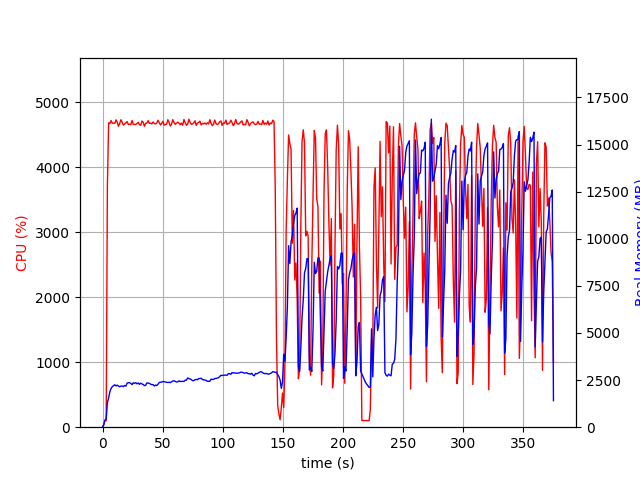

Data behind this chart, as committed beside it:
elapsed_time, nproc, cpu, mem_real, mem_virtual
3.600120544433594e-05, 1, 0.0, 7.895, 3185
1.007, 1, 43.7, 122.5, 769.6
2.016, 1, 101.1, 382.5, 1970
3.024, 1, 99.1, 446.5, 1986
4.033, 1, 3722, 1302, 6220
5.059, 1, 4687, 1558, 6485
6.085, 1, 4676, 1880, 6834
7.114, 1, 4720, 2059, 7051
8.138, 1, 4680, 2154, 7171
9.165, 1, 4681, 2201, 7277
10.19, 1, 4678, 2253, 7373
11.22, 1, 4732, 2190, 7394
12.24, 1, 4692, 2228, 7512
13.27, 1, 4634, 2181, 7512
14.29, 1, 4679, 2149, 7520
15.32, 1, 4734, 2181, 7549
16.35, 1, 4691, 2185, 7571
17.37, 1, 4652, 2154, 7614
18.39, 1, 4670, 2211, 7689
19.42, 1, 4688, 2180, 7712
20.45, 1, 4705, 2340, 7849
21.47, 1, 4660, 2362, 7933
22.5, 1, 4667, 2362, 7978
23.53, 1, 4658, 2320, 7994
24.55, 1, 4723, 2258, 8022
25.58, 1, 4661, 2358, 8084
26.61, 1, 4661, 2329, 8126
27.63, 1, 4662, 2363, 8156
28.66, 1, 4677, 2300, 8193
29.69, 1, 4695, 2348, 8201
30.71, 1, 4657, 2273, 8243
31.74, 1, 4648, 2335, 8291
32.77, 1, 4714, 2297, 8307
33.79, 1, 4696, 2268, 8329
34.81, 1, 4634, 2206, 8329
35.84, 1, 4678, 2221, 8329
36.88, 1, 4682, 2351, 8467
37.91, 1, 4720, 2342, 8475
38.93, 1, 4678, 2328, 8525
39.96, 1, 4682, 2280, 8535
40.99, 1, 4670, 2258, 8535
42.02, 1, 4700, 2263, 8535
43.06, 1, 4674, 2186, 8555
44.08, 1, 4670, 2237, 8573
45.1, 1, 4680, 2209, 8573
46.13, 1, 4725, 2281, 8619
47.15, 1, 4691, 2370, 8679
48.18, 1, 4654, 2390, 8687
49.21, 1, 4678, 2391, 8697
50.24, 1, 4710, 2427, 8745
51.27, 1, 4650, 2412, 8769
52.29, 1, 4660, 2391, 8827
53.32, 1, 4667, 2383, 8827
54.34, 1, 4734, 2373, 8853
55.37, 1, 4689, 2383, 8869
56.39, 1, 4637, 2365, 8869
57.42, 1, 4667, 2414, 8887
58.45, 1, 4735, 2448, 8941
59.48, 1, 4693, 2465, 8957
60.5, 1, 4663, 2428, 9009
... 309 more rows
